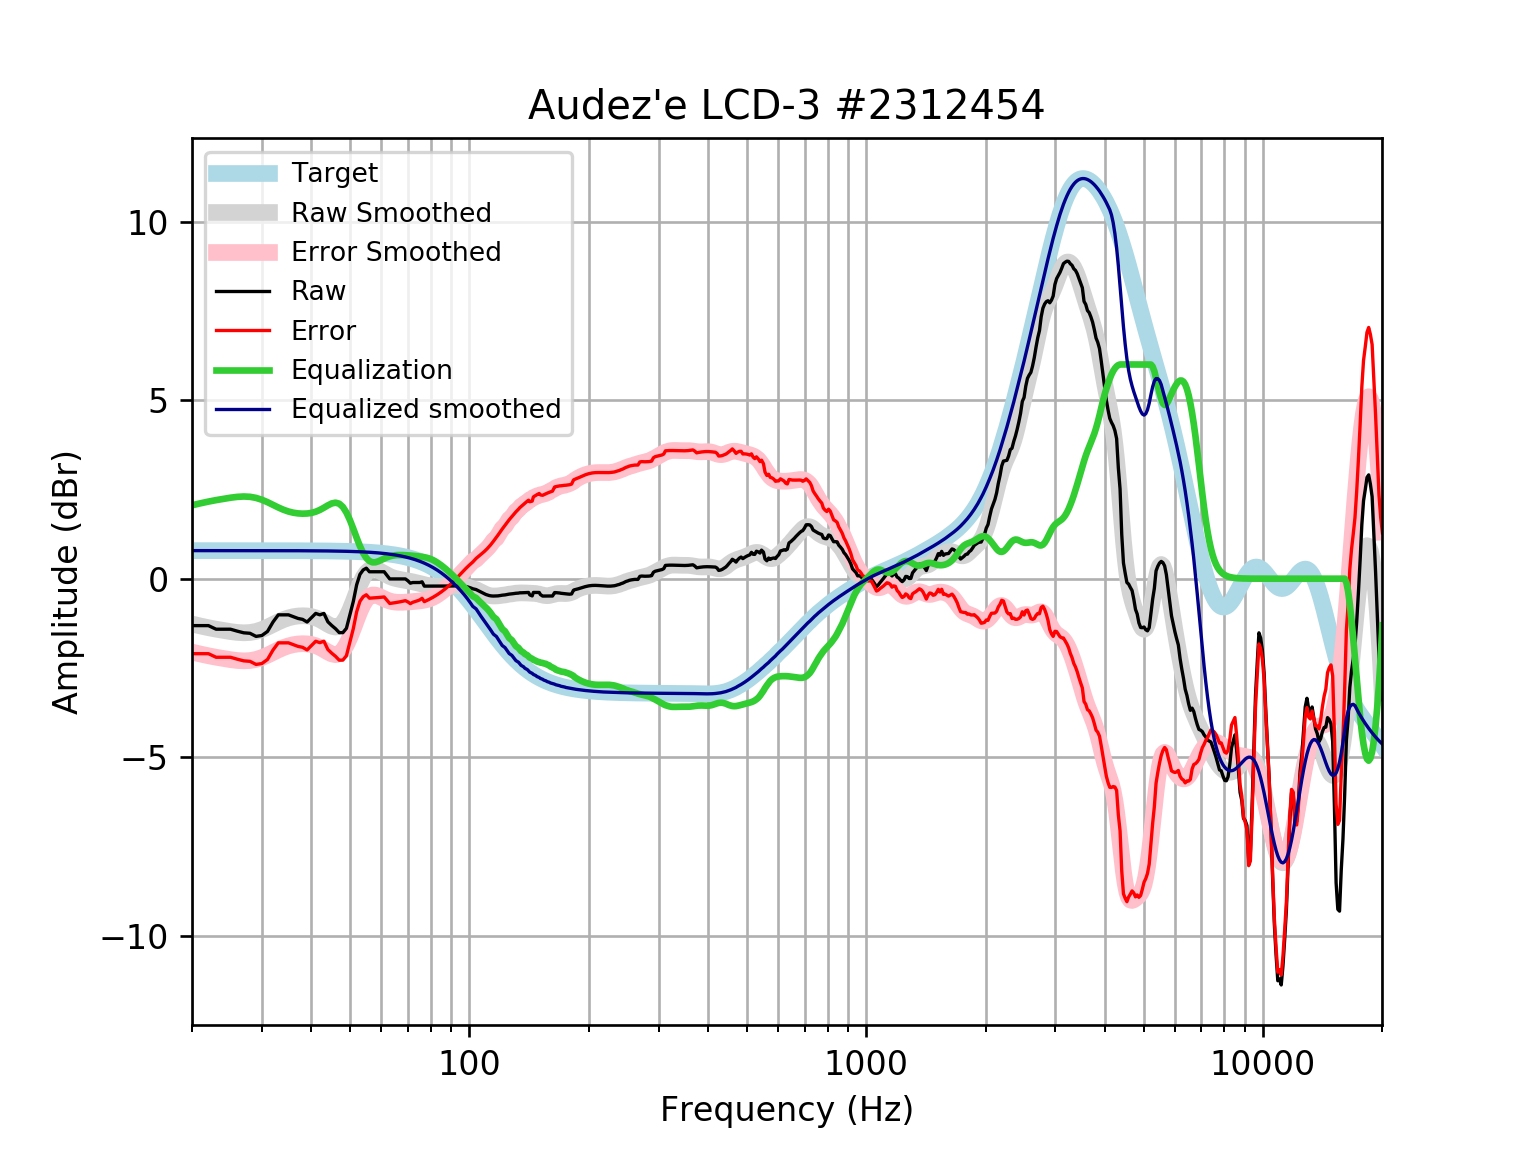

Values plotted in this chart, from the file beside it:
frequency, raw, error, smoothed, error_smoothed, equalization, equalized_raw, equalized_smoothed, target
20, -1.315, -2.101, -1.27, -2.056, 2.056, 0.7412, 0.7859, 0.7859
21, -1.315, -2.101, -1.325, -2.111, 2.111, 0.7962, 0.7859, 0.7859
22, -1.315, -2.1, -1.373, -2.159, 2.159, 0.8443, 0.7859, 0.7858
23, -1.415, -2.201, -1.415, -2.2, 2.2, 0.7852, 0.7858, 0.7858
24, -1.415, -2.201, -1.449, -2.235, 2.235, 0.8198, 0.7858, 0.7858
25, -1.415, -2.201, -1.482, -2.268, 2.268, 0.8524, 0.7857, 0.7857
26, -1.469, -2.255, -1.506, -2.291, 2.291, 0.8223, 0.7857, 0.7857
27, -1.516, -2.301, -1.516, -2.302, 2.302, 0.786, 0.7856, 0.7856
28, -1.529, -2.315, -1.508, -2.293, 2.293, 0.7638, 0.7855, 0.7855
29, -1.616, -2.402, -1.477, -2.262, 2.262, 0.6461, 0.7854, 0.7854
30, -1.592, -2.377, -1.425, -2.211, 2.211, 0.6189, 0.7852, 0.7852
31, -1.477, -2.262, -1.358, -2.143, 2.143, 0.6659, 0.785, 0.785
32, -1.214, -1.999, -1.283, -2.068, 2.068, 0.8536, 0.7848, 0.7848
33, -1.013, -1.797, -1.21, -1.994, 1.994, 0.9815, 0.7846, 0.7846
34, -1.013, -1.797, -1.147, -1.931, 1.931, 0.918, 0.7843, 0.7843
35, -1.013, -1.797, -1.098, -1.882, 1.882, 0.8689, 0.7839, 0.7839
36, -1.064, -1.848, -1.065, -1.848, 1.848, 0.7841, 0.7835, 0.7835
37, -1.113, -1.896, -1.045, -1.828, 1.828, 0.7149, 0.783, 0.783
38, -1.14, -1.922, -1.038, -1.821, 1.821, 0.6812, 0.7824, 0.7824
39, -1.214, -1.996, -1.043, -1.825, 1.825, 0.6111, 0.7818, 0.7818
40, -1.093, -1.874, -1.062, -1.843, 1.843, 0.7491, 0.781, 0.781
41, -0.9727, -1.753, -1.095, -1.875, 1.875, 0.9028, 0.7801, 0.7801
42, -1.013, -1.792, -1.146, -1.925, 1.925, 0.912, 0.7791, 0.7791
43, -0.9727, -1.751, -1.21, -1.988, 1.988, 1.015, 0.778, 0.7779
44, -1.208, -1.984, -1.277, -2.054, 2.054, 0.846, 0.7766, 0.7766
45, -1.312, -2.087, -1.332, -2.107, 2.107, 0.7956, 0.7752, 0.7751
46, -1.402, -2.175, -1.356, -2.129, 2.129, 0.7276, 0.7735, 0.7734
47, -1.511, -2.283, -1.329, -2.101, 2.101, 0.5893, 0.7715, 0.7715
48, -1.511, -2.281, -1.24, -2.009, 2.009, 0.4978, 0.7694, 0.7694
49, -1.39, -2.157, -1.086, -1.853, 1.853, 0.4629, 0.767, 0.767
50, -1.008, -1.772, -0.8785, -1.643, 1.643, 0.6345, 0.7643, 0.7642
51, -0.637, -1.398, -0.6366, -1.398, 1.398, 0.7609, 0.7612, 0.7612
52, -0.1702, -0.928, -0.3873, -1.145, 1.145, 0.975, 0.7579, 0.7578
53, 0.12, -0.6341, -0.1573, -0.9114, 0.9114, 1.031, 0.7541, 0.7541
54, 0.2443, -0.5056, 0.03194, -0.718, 0.718, 0.9622, 0.7499, 0.7499
55, 0.2946, -0.4507, 0.1677, -0.5776, 0.5776, 0.8722, 0.7453, 0.7453
56, 0.194, -0.5462, 0.2473, -0.4929, 0.4929, 0.6868, 0.7402, 0.7401
57, 0.194, -0.5405, 0.2769, -0.4576, 0.4576, 0.6516, 0.7345, 0.7345
58, 0.194, -0.5343, 0.2682, -0.4601, 0.4601, 0.6541, 0.7283, 0.7283
59, 0.194, -0.5275, 0.2349, -0.4866, 0.4866, 0.6806, 0.7215, 0.7215
60, 0.194, -0.52, 0.1896, -0.5245, 0.5245, 0.7184, 0.714, 0.714
61, 0.194, -0.5118, 0.142, -0.5638, 0.5638, 0.7578, 0.7058, 0.7058
62, 0.09341, -0.6035, 0.09832, -0.5986, 0.5986, 0.692, 0.6969, 0.6969
63, -0.007165, -0.6943, 0.06146, -0.6257, 0.6257, 0.6185, 0.6871, 0.6871
64, -0.007165, -0.6837, 0.03198, -0.6446, 0.6446, 0.6374, 0.6765, 0.6765
65, -0.007165, -0.6722, 0.008977, -0.656, 0.656, 0.6489, 0.665, 0.665
66, -0.007166, -0.6597, -0.009062, -0.6616, 0.6616, 0.6544, 0.6525, 0.6525
67, -0.007167, -0.6462, -0.0238, -0.6628, 0.6628, 0.6557, 0.639, 0.639
68, -0.007168, -0.6316, -0.03672, -0.6612, 0.6612, 0.654, 0.6244, 0.6244
69, -0.007168, -0.6159, -0.04898, -0.6577, 0.6577, 0.6505, 0.6087, 0.6087
70, -0.05827, -0.6501, -0.06139, -0.6532, 0.6532, 0.5949, 0.5918, 0.5918
71, -0.126, -0.6996, -0.07443, -0.648, 0.648, 0.522, 0.5736, 0.5736
72, -0.1077, -0.6619, -0.08834, -0.6425, 0.6425, 0.5347, 0.5541, 0.5541
73, -0.1077, -0.641, -0.1032, -0.6365, 0.6365, 0.5287, 0.5333, 0.5333
74, -0.1077, -0.6188, -0.1188, -0.6299, 0.6299, 0.5221, 0.511, 0.511
75, -0.1069, -0.5942, -0.1351, -0.6224, 0.6224, 0.5155, 0.4873, 0.4873
76, -0.08758, -0.5496, -0.1515, -0.6135, 0.6135, 0.5259, 0.462, 0.4621
77, -0.2083, -0.6435, -0.1672, -0.6024, 0.6024, 0.3942, 0.4352, 0.4353
78, -0.2083, -0.6151, -0.1816, -0.5884, 0.5884, 0.3801, 0.4068, 0.4068
79, -0.2084, -0.5851, -0.1938, -0.5705, 0.5705, 0.3622, 0.3767, 0.3768
... 553 more rows
